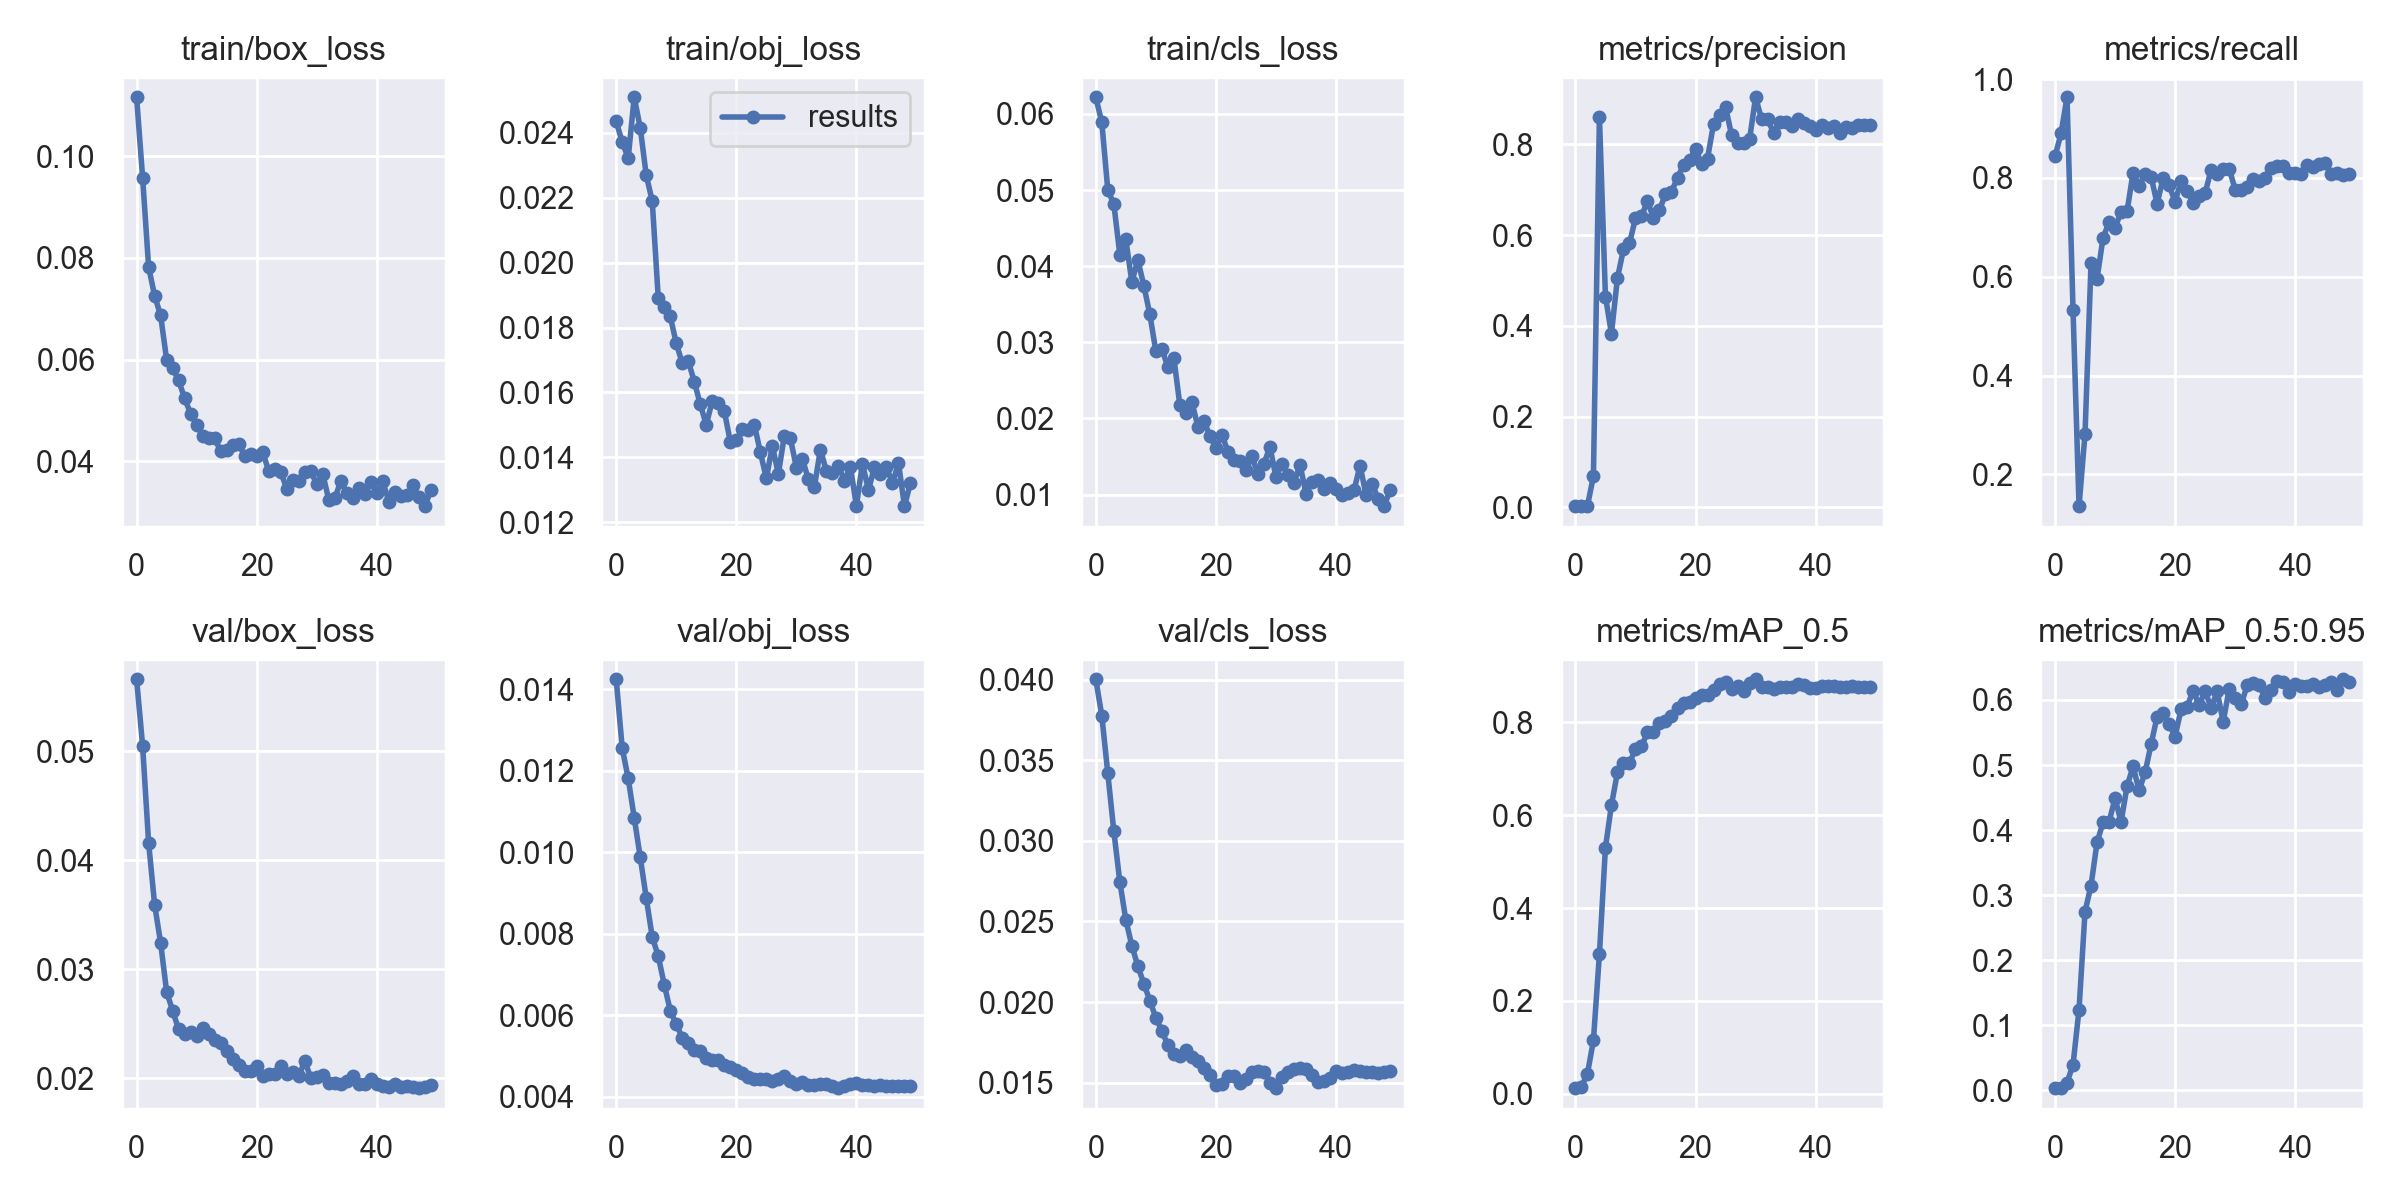

The table this chart was drawn from, first rows:
epoch, train/box_loss, train/obj_loss, train/cls_loss, metrics/precision, metrics/recall, metrics/mAP_0.5, metrics/mAP_0.5:0.95, val/box_loss, val/obj_loss, val/cls_loss, x/lr0, x/lr1, x/lr2
0, 0.1116, 0.02434, 0.06218, 0.002943, 0.8435, 0.01227, 0.003259, 0.05659, 0.01425, 0.04002, 0.07723, 0.00023, 0.00023
1, 0.09582, 0.02371, 0.05889, 0.002909, 0.89, 0.01568, 0.003946, 0.0505, 0.01256, 0.03776, 0.05346, 0.0004607, 0.0004607
2, 0.07824, 0.02322, 0.05, 0.003053, 0.9633, 0.04294, 0.01188, 0.04159, 0.01181, 0.03419, 0.02968, 0.0006819, 0.0006819
3, 0.07256, 0.02509, 0.04818, 0.06923, 0.5336, 0.115, 0.03905, 0.03593, 0.01085, 0.0306, 0.005894, 0.0008936, 0.0008936
4, 0.06869, 0.02415, 0.04152, 0.8608, 0.1356, 0.301, 0.1241, 0.03241, 0.009879, 0.02746, 0.0009208, 0.0009208, 0.0009208
5, 0.05998, 0.02269, 0.04352, 0.4648, 0.2824, 0.5297, 0.2747, 0.02793, 0.008879, 0.0251, 0.0009208, 0.0009208, 0.0009208
6, 0.05835, 0.0219, 0.03794, 0.3833, 0.6278, 0.6217, 0.3148, 0.0262, 0.00792, 0.0235, 0.000901, 0.000901, 0.000901
7, 0.0559, 0.01892, 0.04079, 0.5055, 0.5962, 0.6919, 0.3811, 0.02447, 0.007449, 0.02223, 0.0008812, 0.0008812, 0.0008812
8, 0.05238, 0.01862, 0.03744, 0.5687, 0.6791, 0.7131, 0.4118, 0.02403, 0.00675, 0.02114, 0.0008614, 0.0008614, 0.0008614
9, 0.04935, 0.01835, 0.03366, 0.5817, 0.71, 0.7115, 0.4127, 0.02421, 0.006111, 0.02009, 0.0008416, 0.0008416, 0.0008416
10, 0.04723, 0.01751, 0.02881, 0.637, 0.6993, 0.7428, 0.4488, 0.02383, 0.005771, 0.01902, 0.0008218, 0.0008218, 0.0008218
11, 0.04507, 0.0169, 0.02912, 0.6412, 0.7313, 0.7481, 0.4125, 0.02459, 0.005448, 0.01823, 0.000802, 0.000802, 0.000802
12, 0.04454, 0.01697, 0.02675, 0.6753, 0.7326, 0.778, 0.4675, 0.02409, 0.005311, 0.01732, 0.0007822, 0.0007822, 0.0007822
13, 0.04451, 0.01634, 0.02796, 0.6379, 0.8109, 0.7798, 0.4978, 0.02347, 0.005139, 0.0168, 0.0007624, 0.0007624, 0.0007624
14, 0.042, 0.01563, 0.02172, 0.6562, 0.7839, 0.7977, 0.4612, 0.02323, 0.005114, 0.01665, 0.0007426, 0.0007426, 0.0007426
15, 0.04215, 0.015, 0.02075, 0.6897, 0.8086, 0.8016, 0.4886, 0.02248, 0.00494, 0.01704, 0.0007228, 0.0007228, 0.0007228
16, 0.04315, 0.01575, 0.02218, 0.6955, 0.8026, 0.8124, 0.532, 0.02173, 0.004902, 0.01657, 0.000703, 0.000703, 0.000703
17, 0.04343, 0.01567, 0.01889, 0.7267, 0.7481, 0.831, 0.5744, 0.02123, 0.004902, 0.01633, 0.0006832, 0.0006832, 0.0006832
18, 0.04106, 0.01543, 0.01968, 0.7549, 0.799, 0.8419, 0.5805, 0.02071, 0.004783, 0.01589, 0.0006634, 0.0006634, 0.0006634
19, 0.04142, 0.01448, 0.0177, 0.766, 0.7852, 0.8435, 0.5627, 0.02063, 0.00473, 0.01548, 0.0006436, 0.0006436, 0.0006436
20, 0.04102, 0.01453, 0.01616, 0.7902, 0.7518, 0.8519, 0.5437, 0.02116, 0.004657, 0.01486, 0.0006238, 0.0006238, 0.0006238
21, 0.04183, 0.01487, 0.01789, 0.7572, 0.7947, 0.8591, 0.5862, 0.02022, 0.004578, 0.01493, 0.000604, 0.000604, 0.000604
22, 0.03808, 0.01483, 0.01563, 0.7688, 0.7745, 0.858, 0.59, 0.02037, 0.004472, 0.01541, 0.0005842, 0.0005842, 0.0005842
23, 0.03854, 0.01501, 0.01448, 0.8452, 0.7492, 0.8699, 0.6142, 0.02039, 0.004427, 0.0154, 0.0005644, 0.0005644, 0.0005644
24, 0.03799, 0.01416, 0.01441, 0.8639, 0.7632, 0.8833, 0.5924, 0.02116, 0.004441, 0.01498, 0.0005446, 0.0005446, 0.0005446
25, 0.03457, 0.01335, 0.01318, 0.8827, 0.7694, 0.8873, 0.6136, 0.02042, 0.004441, 0.01524, 0.0005248, 0.0005248, 0.0005248
26, 0.03633, 0.01435, 0.01505, 0.8207, 0.8168, 0.8707, 0.5877, 0.02055, 0.004392, 0.01565, 0.000505, 0.000505, 0.000505
27, 0.03614, 0.01349, 0.01266, 0.8031, 0.8072, 0.8778, 0.6131, 0.02018, 0.004432, 0.01574, 0.0004852, 0.0004852, 0.0004852
28, 0.03791, 0.01467, 0.01406, 0.8029, 0.8188, 0.8678, 0.5662, 0.02157, 0.004514, 0.01567, 0.0004654, 0.0004654, 0.0004654
29, 0.03813, 0.01459, 0.01628, 0.8113, 0.8189, 0.8834, 0.6168, 0.02006, 0.004382, 0.01496, 0.0004456, 0.0004456, 0.0004456
30, 0.03546, 0.01369, 0.01227, 0.9039, 0.7764, 0.8924, 0.6026, 0.02014, 0.004312, 0.01466, 0.0004258, 0.0004258, 0.0004258
31, 0.0375, 0.01396, 0.01404, 0.8561, 0.7756, 0.8756, 0.5934, 0.02028, 0.004346, 0.01535, 0.000406, 0.000406, 0.000406
32, 0.03245, 0.01332, 0.01264, 0.8557, 0.7807, 0.8769, 0.6225, 0.01956, 0.004282, 0.01564, 0.0003862, 0.0003862, 0.0003862
33, 0.03274, 0.0131, 0.01153, 0.8259, 0.7974, 0.8723, 0.6257, 0.01957, 0.004274, 0.01585, 0.0003664, 0.0003664, 0.0003664
34, 0.03609, 0.01424, 0.01395, 0.8489, 0.7935, 0.8763, 0.6223, 0.01944, 0.004313, 0.01593, 0.0003466, 0.0003466, 0.0003466
35, 0.03372, 0.01358, 0.01012, 0.8485, 0.8005, 0.8763, 0.6032, 0.01977, 0.004304, 0.01584, 0.0003268, 0.0003268, 0.0003268
36, 0.03281, 0.01351, 0.01169, 0.8405, 0.8194, 0.8756, 0.615, 0.02018, 0.004249, 0.01549, 0.000307, 0.000307, 0.000307
37, 0.03476, 0.01375, 0.01186, 0.8564, 0.8235, 0.8822, 0.6294, 0.0195, 0.004205, 0.01506, 0.0002872, 0.0002872, 0.0002872
38, 0.03366, 0.01328, 0.01072, 0.848, 0.8243, 0.8796, 0.6274, 0.01948, 0.004255, 0.01508, 0.0002674, 0.0002674, 0.0002674
39, 0.03599, 0.0137, 0.01154, 0.8407, 0.8101, 0.8732, 0.6129, 0.01989, 0.004307, 0.01528, 0.0002476, 0.0002476, 0.0002476
40, 0.03375, 0.0125, 0.01074, 0.8325, 0.8091, 0.8739, 0.6242, 0.01947, 0.004324, 0.01571, 0.0002278, 0.0002278, 0.0002278
41, 0.03606, 0.01381, 0.009894, 0.8424, 0.808, 0.8771, 0.6218, 0.01929, 0.004288, 0.01558, 0.000208, 0.000208, 0.000208
42, 0.03207, 0.01299, 0.0102, 0.8354, 0.8266, 0.8779, 0.6208, 0.01916, 0.004271, 0.01568, 0.0001882, 0.0001882, 0.0001882
43, 0.03397, 0.0137, 0.01058, 0.8395, 0.8225, 0.8772, 0.6252, 0.01948, 0.004267, 0.01577, 0.0001684, 0.0001684, 0.0001684
44, 0.03323, 0.01349, 0.01381, 0.8246, 0.8276, 0.8761, 0.6205, 0.01919, 0.004272, 0.01574, 0.0001486, 0.0001486, 0.0001486
45, 0.03336, 0.0137, 0.009951, 0.8375, 0.8296, 0.8765, 0.6235, 0.01931, 0.004257, 0.01567, 0.0001288, 0.0001288, 0.0001288
46, 0.03526, 0.0132, 0.01144, 0.8369, 0.8077, 0.8773, 0.628, 0.01924, 0.004261, 0.01564, 0.000109, 0.000109, 0.000109
47, 0.03304, 0.01383, 0.009485, 0.8428, 0.8094, 0.8759, 0.6157, 0.01909, 0.004262, 0.01563, 8.92e-05, 8.92e-05, 8.92e-05
48, 0.03119, 0.0125, 0.00848, 0.843, 0.8062, 0.8753, 0.6319, 0.01923, 0.004254, 0.01564, 6.94e-05, 6.94e-05, 6.94e-05
49, 0.03434, 0.01322, 0.01058, 0.8437, 0.8087, 0.8762, 0.6273, 0.01936, 0.004254, 0.0157, 4.96e-05, 4.96e-05, 4.96e-05
